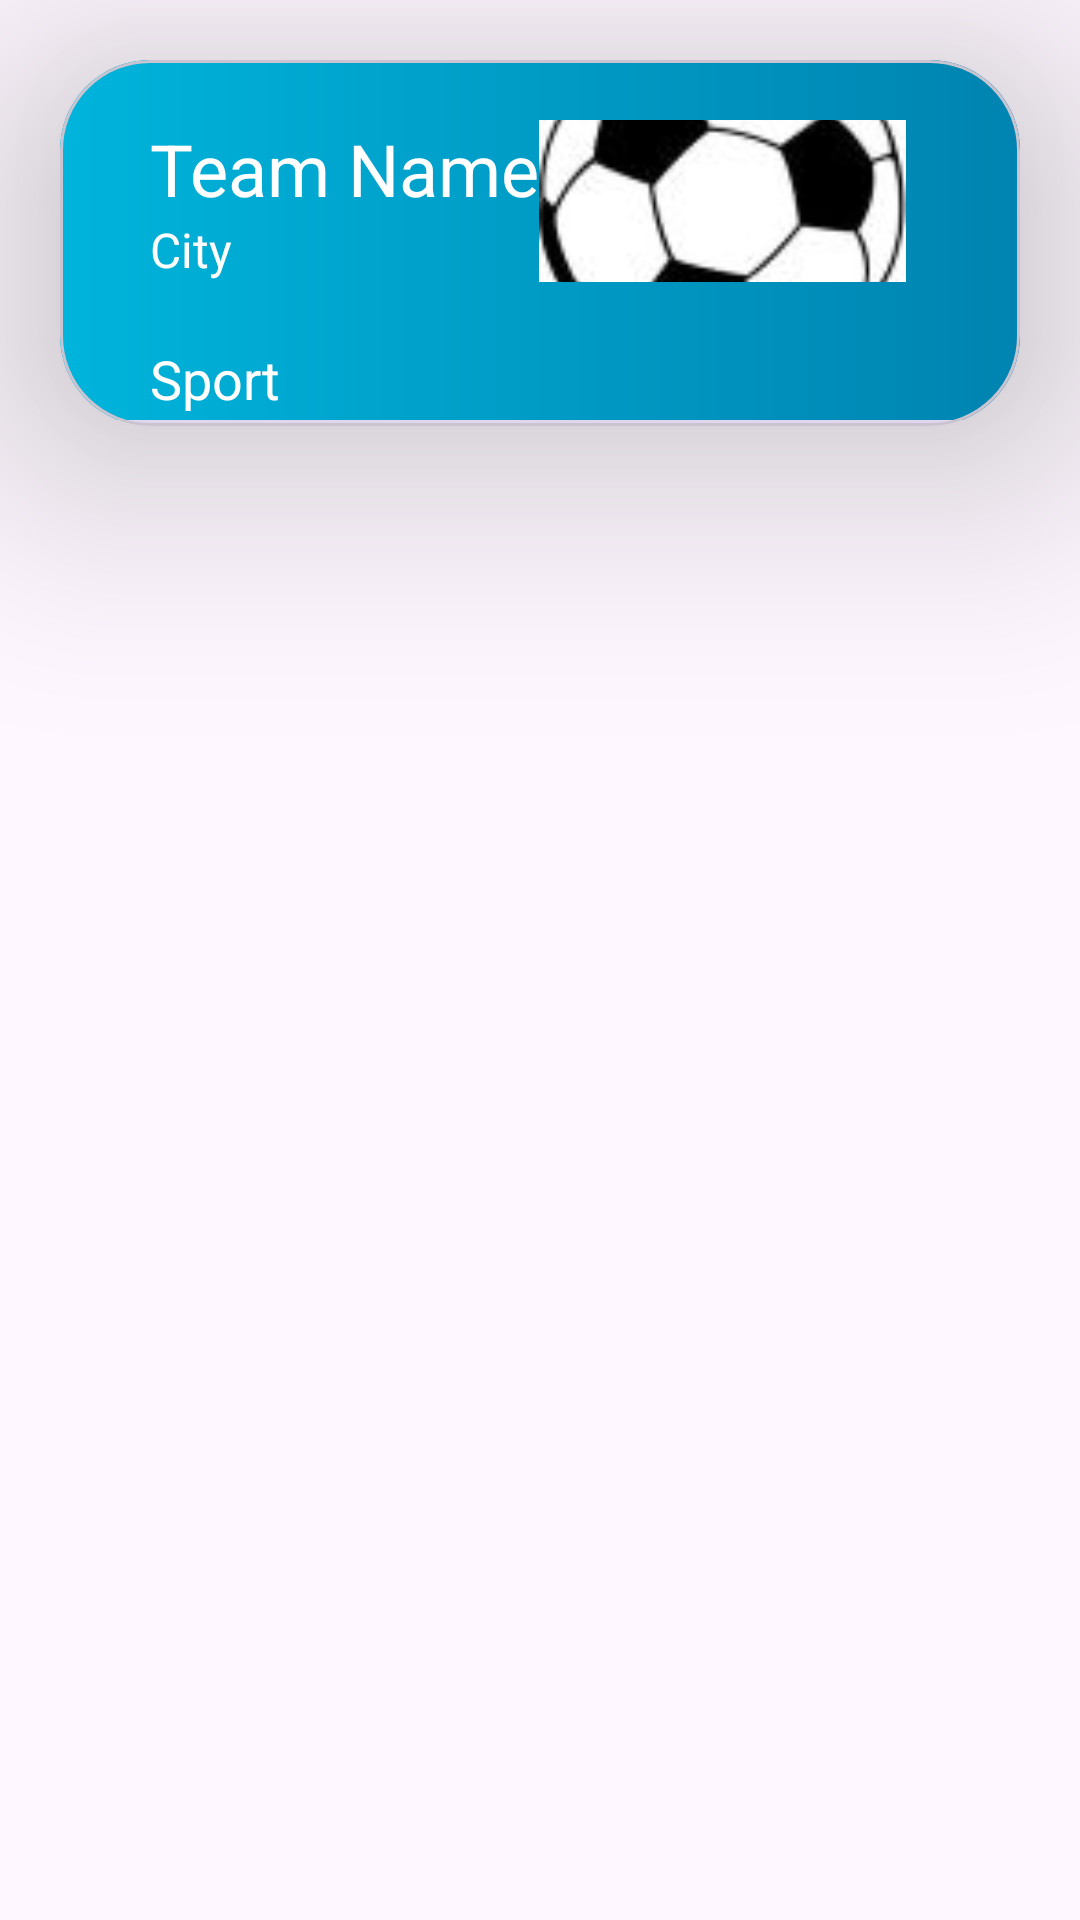

Layout XML and referenced resources for this Android screen:
<!-- AndroidManifest.xml: application theme Theme.Coaching_App -->
<!-- res/layout/card_layout.xml -->
<?xml version="1.0" encoding="utf-8"?>
<LinearLayout xmlns:android="http://schemas.android.com/apk/res/android"

    xmlns:app="http://schemas.android.com/apk/res-auto"

    xmlns:tools="http://schemas.android.com/tools"

    android:layout_width="wrap_content"

    android:layout_height="wrap_content"

    android:orientation="vertical"

    tools:context=".MainActivity">


    <com.google.android.material.card.MaterialCardView

        android:layout_width="match_parent"

        android:layout_height="122dp"

        android:layout_marginStart="20dp"

        android:layout_marginTop="20dp"

        android:layout_marginEnd="20dp"

        app:cardCornerRadius="30dp"
        app:cardElevation="50dp">

        <LinearLayout

            android:layout_width="match_parent"

            android:layout_height="120dp"

            android:background="@drawable/bg2"

            android:orientation="vertical">

            <LinearLayout

                android:layout_width="match_parent"

                android:layout_height="wrap_content"

                android:layout_marginStart="30dp"

                android:layout_marginTop="20dp"

                android:layout_marginEnd="30dp"

                android:orientation="horizontal">

                <LinearLayout

                    android:layout_width="wrap_content"

                    android:layout_height="wrap_content"

                    android:orientation="vertical">

                    <TextView

                        android:id="@+id/teamNameTextView"

                        android:layout_width="wrap_content"

                        android:layout_height="wrap_content"

                        android:text="Team Name"

                        android:textColor="@color/white"

                        android:textSize="24sp" />

                    <TextView

                        android:id="@+id/cityNameTextView"

                        android:layout_width="wrap_content"

                        android:layout_height="wrap_content"

                        android:text="City"

                        android:textColor="@color/white"

                        android:textSize="16sp" />

                </LinearLayout>

                <RelativeLayout

                    android:layout_width="match_parent"

                    android:layout_height="match_parent">

                    <ImageView

                        android:id="@+id/teamLogoImageView"
                        android:layout_width="180dp"

                        android:layout_height="180dp"

                        android:layout_alignParentEnd="true"

                        android:layout_marginEnd="8dp"

                        android:scaleType="centerCrop"

                        android:src="@drawable/soccer_ball" />


                    
                    
                    
                    
                    

                    

                </RelativeLayout>

            </LinearLayout>

            <LinearLayout

                android:layout_width="303dp"

                android:layout_height="wrap_content"

                android:layout_marginStart="30dp"

                android:layout_marginTop="20dp"

                android:layout_marginEnd="30dp"

                android:orientation="horizontal">

                <TextView

                    android:id="@+id/sportNameTextView"

                    android:layout_width="wrap_content"

                    android:layout_height="wrap_content"

                    android:text="Sport"

                    android:textColor="@color/white"

                    android:textSize="18sp" />

                <LinearLayout

                    android:layout_width="wrap_content"

                    android:layout_height="wrap_content"

                    android:orientation="vertical">

                </LinearLayout>

            </LinearLayout>

        </LinearLayout>

    </com.google.android.material.card.MaterialCardView>

</LinearLayout>
<!-- resources referenced by this layout -->
<resources>
  <color name="white">#FFFFFFFF</color>
  <!-- drawable bg2 (drawable) -->
  <?xml version="1.0" encoding="utf-8"?>
  <shape xmlns:android="http://schemas.android.com/apk/res/android">
  <gradient android:startColor="#00B4DB"
      android:endColor="#0083B0"/>
  </shape>
  <!-- drawable soccer_ball: jpg bitmap (drawable, 3889 bytes) -->
  <style name="Theme.Coaching_App" parent="android:Theme.Material.Light.NoActionBar">
          <item name="colorPrimary">@color/teal_200</item>
  
  
  
      </style>
  <color name="teal_200">#FF03DAC5</color>
</resources>
